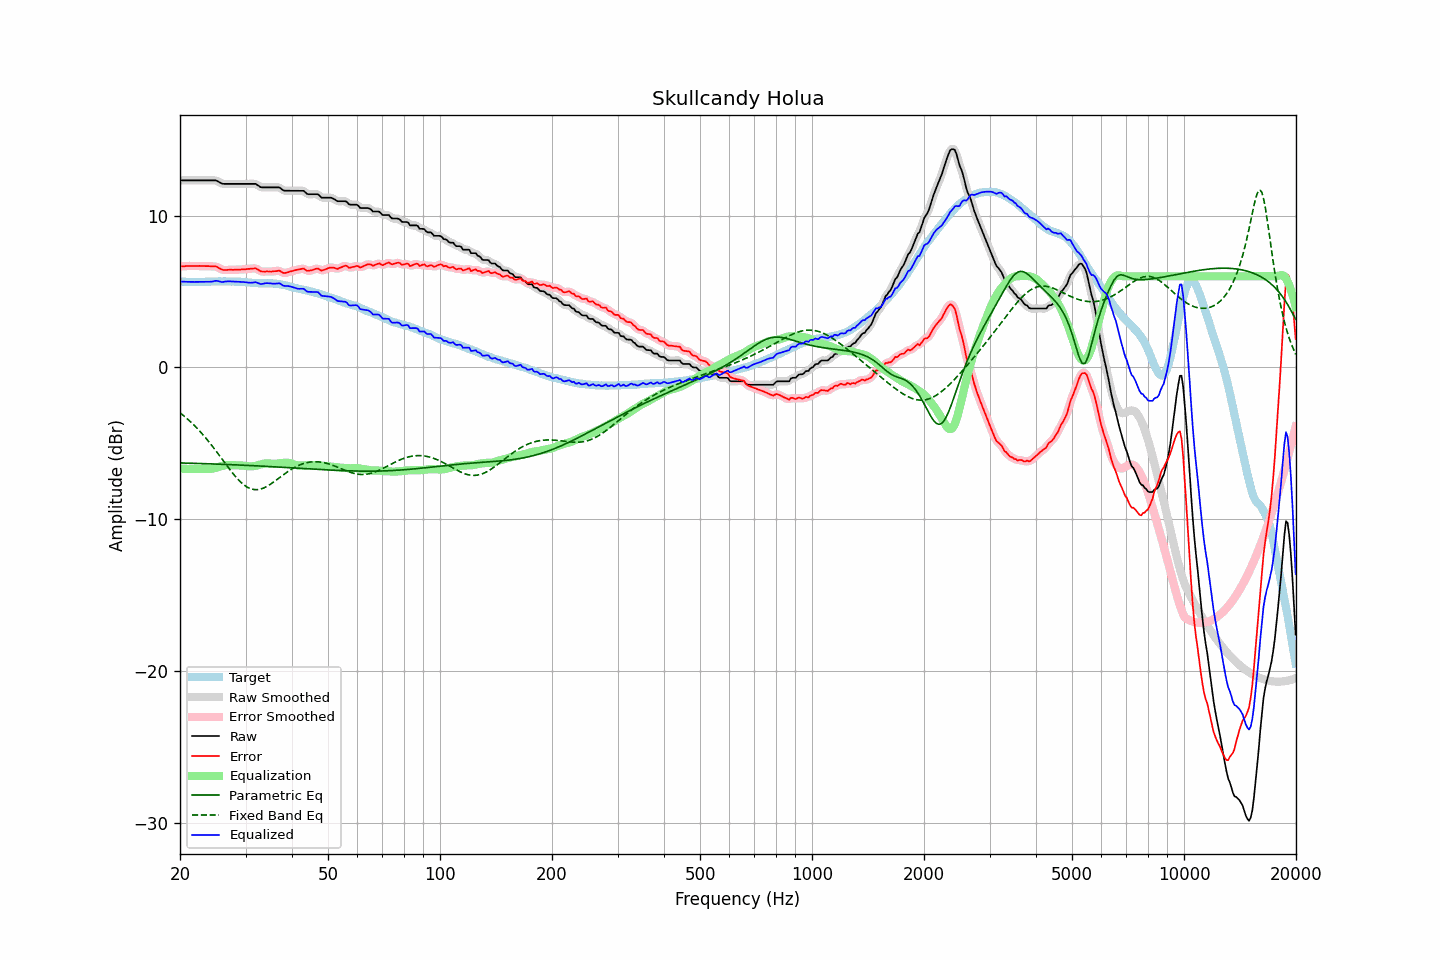

Values plotted in this chart, from the file beside it:
frequency, raw, error, smoothed, error_smoothed, equalization, parametric_eq, fixed_band_eq, equalized_raw, equalized_smoothed, target
20.00, 12.31, 6.65, 12.31, 6.65, -6.65, -6.28, -2.98, 5.66, 5.66, 5.66
20.20, 12.31, 6.66, 12.31, 6.66, -6.66, -6.28, -3.06, 5.65, 5.65, 5.65
20.40, 12.31, 6.66, 12.31, 6.66, -6.66, -6.29, -3.15, 5.65, 5.65, 5.65
20.61, 12.31, 6.66, 12.31, 6.67, -6.67, -6.29, -3.24, 5.64, 5.64, 5.65
20.81, 12.31, 6.68, 12.31, 6.68, -6.67, -6.29, -3.33, 5.64, 5.64, 5.63
21.02, 12.31, 6.68, 12.31, 6.68, -6.68, -6.29, -3.42, 5.64, 5.64, 5.63
21.23, 12.31, 6.68, 12.31, 6.68, -6.68, -6.30, -3.52, 5.63, 5.63, 5.63
21.44, 12.31, 6.67, 12.31, 6.68, -6.68, -6.30, -3.62, 5.63, 5.63, 5.64
21.66, 12.31, 6.68, 12.31, 6.68, -6.68, -6.30, -3.72, 5.63, 5.63, 5.63
21.87, 12.31, 6.67, 12.31, 6.68, -6.68, -6.31, -3.82, 5.63, 5.63, 5.64
22.09, 12.31, 6.68, 12.31, 6.68, -6.68, -6.31, -3.93, 5.63, 5.63, 5.63
22.31, 12.31, 6.68, 12.31, 6.68, -6.68, -6.31, -4.04, 5.63, 5.63, 5.64
22.54, 12.31, 6.69, 12.31, 6.68, -6.68, -6.32, -4.15, 5.63, 5.63, 5.63
22.76, 12.31, 6.68, 12.31, 6.68, -6.68, -6.32, -4.27, 5.63, 5.63, 5.64
22.99, 12.31, 6.68, 12.31, 6.68, -6.68, -6.32, -4.39, 5.64, 5.64, 5.64
23.22, 12.31, 6.68, 12.31, 6.67, -6.67, -6.33, -4.51, 5.64, 5.64, 5.63
23.45, 12.31, 6.67, 12.31, 6.67, -6.67, -6.33, -4.64, 5.64, 5.64, 5.64
23.69, 12.31, 6.67, 12.31, 6.67, -6.67, -6.33, -4.76, 5.64, 5.64, 5.64
23.92, 12.31, 6.67, 12.31, 6.66, -6.67, -6.34, -4.89, 5.64, 5.64, 5.64
24.16, 12.31, 6.66, 12.31, 6.66, -6.67, -6.34, -5.03, 5.64, 5.64, 5.65
24.40, 12.31, 6.65, 12.32, 6.66, -6.66, -6.35, -5.16, 5.65, 5.66, 5.66
24.65, 12.31, 6.65, 12.32, 6.66, -6.64, -6.35, -5.30, 5.67, 5.68, 5.66
24.89, 12.31, 6.65, 12.30, 6.64, -6.61, -6.35, -5.44, 5.70, 5.69, 5.66
25.14, 12.28, 6.62, 12.27, 6.61, -6.58, -6.36, -5.58, 5.70, 5.69, 5.66
25.39, 12.22, 6.55, 12.22, 6.56, -6.55, -6.36, -5.72, 5.68, 5.68, 5.67
25.65, 12.16, 6.49, 12.16, 6.50, -6.51, -6.36, -5.86, 5.65, 5.65, 5.67
25.91, 12.10, 6.45, 12.11, 6.45, -6.48, -6.37, -6.00, 5.62, 5.63, 5.66
26.16, 12.08, 6.42, 12.09, 6.42, -6.45, -6.37, -6.15, 5.63, 5.63, 5.67
26.43, 12.08, 6.42, 12.08, 6.41, -6.43, -6.38, -6.29, 5.65, 5.65, 5.67
26.69, 12.08, 6.42, 12.08, 6.42, -6.42, -6.38, -6.43, 5.66, 5.66, 5.66
26.96, 12.08, 6.43, 12.08, 6.43, -6.41, -6.39, -6.58, 5.67, 5.67, 5.65
27.23, 12.08, 6.43, 12.08, 6.43, -6.42, -6.39, -6.71, 5.67, 5.67, 5.65
27.50, 12.08, 6.43, 12.08, 6.43, -6.42, -6.39, -6.85, 5.66, 5.66, 5.65
27.77, 12.08, 6.42, 12.08, 6.43, -6.43, -6.40, -6.98, 5.65, 5.65, 5.66
28.05, 12.08, 6.43, 12.08, 6.43, -6.43, -6.40, -7.11, 5.65, 5.65, 5.65
28.33, 12.08, 6.44, 12.08, 6.44, -6.44, -6.41, -7.23, 5.65, 5.65, 5.65
28.62, 12.08, 6.45, 12.08, 6.44, -6.44, -6.41, -7.35, 5.64, 5.64, 5.64
28.90, 12.08, 6.44, 12.08, 6.44, -6.44, -6.42, -7.46, 5.64, 5.64, 5.64
29.19, 12.08, 6.45, 12.08, 6.45, -6.45, -6.42, -7.56, 5.63, 5.63, 5.63
29.48, 12.08, 6.46, 12.08, 6.45, -6.46, -6.43, -7.66, 5.63, 5.63, 5.62
29.78, 12.08, 6.46, 12.08, 6.46, -6.46, -6.43, -7.74, 5.62, 5.62, 5.62
30.08, 12.08, 6.46, 12.08, 6.47, -6.48, -6.44, -7.82, 5.61, 5.61, 5.62
30.38, 12.08, 6.49, 12.08, 6.48, -6.49, -6.44, -7.88, 5.59, 5.59, 5.60
30.68, 12.08, 6.49, 12.08, 6.49, -6.50, -6.45, -7.93, 5.58, 5.58, 5.60
30.99, 12.08, 6.50, 12.08, 6.50, -6.51, -6.45, -7.98, 5.58, 5.58, 5.58
31.30, 12.08, 6.51, 12.09, 6.51, -6.50, -6.46, -8.01, 5.58, 5.59, 5.57
31.61, 12.08, 6.51, 12.09, 6.52, -6.49, -6.46, -8.03, 5.59, 5.60, 5.57
31.93, 12.08, 6.53, 12.07, 6.51, -6.47, -6.47, -8.04, 5.61, 5.60, 5.55
32.24, 12.02, 6.47, 12.02, 6.47, -6.44, -6.47, -8.04, 5.58, 5.57, 5.56
32.57, 11.95, 6.41, 11.95, 6.41, -6.41, -6.48, -8.02, 5.54, 5.54, 5.54
32.89, 11.87, 6.33, 11.89, 6.35, -6.38, -6.49, -8.00, 5.49, 5.51, 5.54
33.22, 11.85, 6.31, 11.86, 6.32, -6.36, -6.49, -7.97, 5.50, 5.50, 5.54
33.55, 11.85, 6.32, 11.85, 6.31, -6.33, -6.50, -7.93, 5.52, 5.52, 5.54
33.89, 11.85, 6.31, 11.85, 6.31, -6.31, -6.50, -7.88, 5.54, 5.54, 5.54
34.23, 11.85, 6.32, 11.85, 6.32, -6.30, -6.51, -7.83, 5.55, 5.55, 5.53
34.57, 11.85, 6.31, 11.85, 6.31, -6.31, -6.51, -7.77, 5.55, 5.55, 5.54
34.92, 11.85, 6.32, 11.85, 6.32, -6.32, -6.52, -7.70, 5.53, 5.53, 5.54
35.27, 11.85, 6.31, 11.85, 6.32, -6.33, -6.53, -7.63, 5.52, 5.52, 5.54
35.62, 11.85, 6.33, 11.85, 6.33, -6.34, -6.53, -7.56, 5.51, 5.51, 5.52
35.97, 11.85, 6.34, 11.85, 6.34, -6.34, -6.54, -7.48, 5.51, 5.51, 5.52
... 635 more rows
